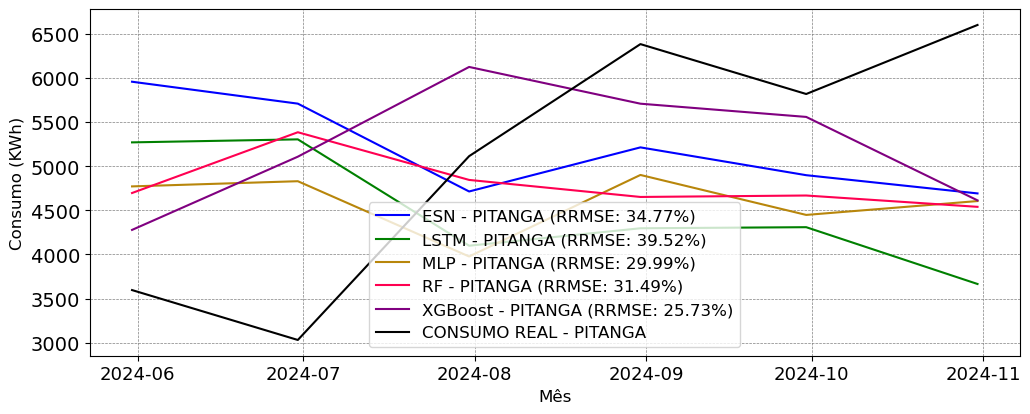

The table this chart was drawn from, first rows:
; MAPE; RRMSE
ESN; 0.3752; 0.3477
LSTM; 0.4078; 0.3952
MLP; 0.3191; 0.2999
RF; 0.3197; 0.3149
XGBoost; 0.2543; 0.2573
